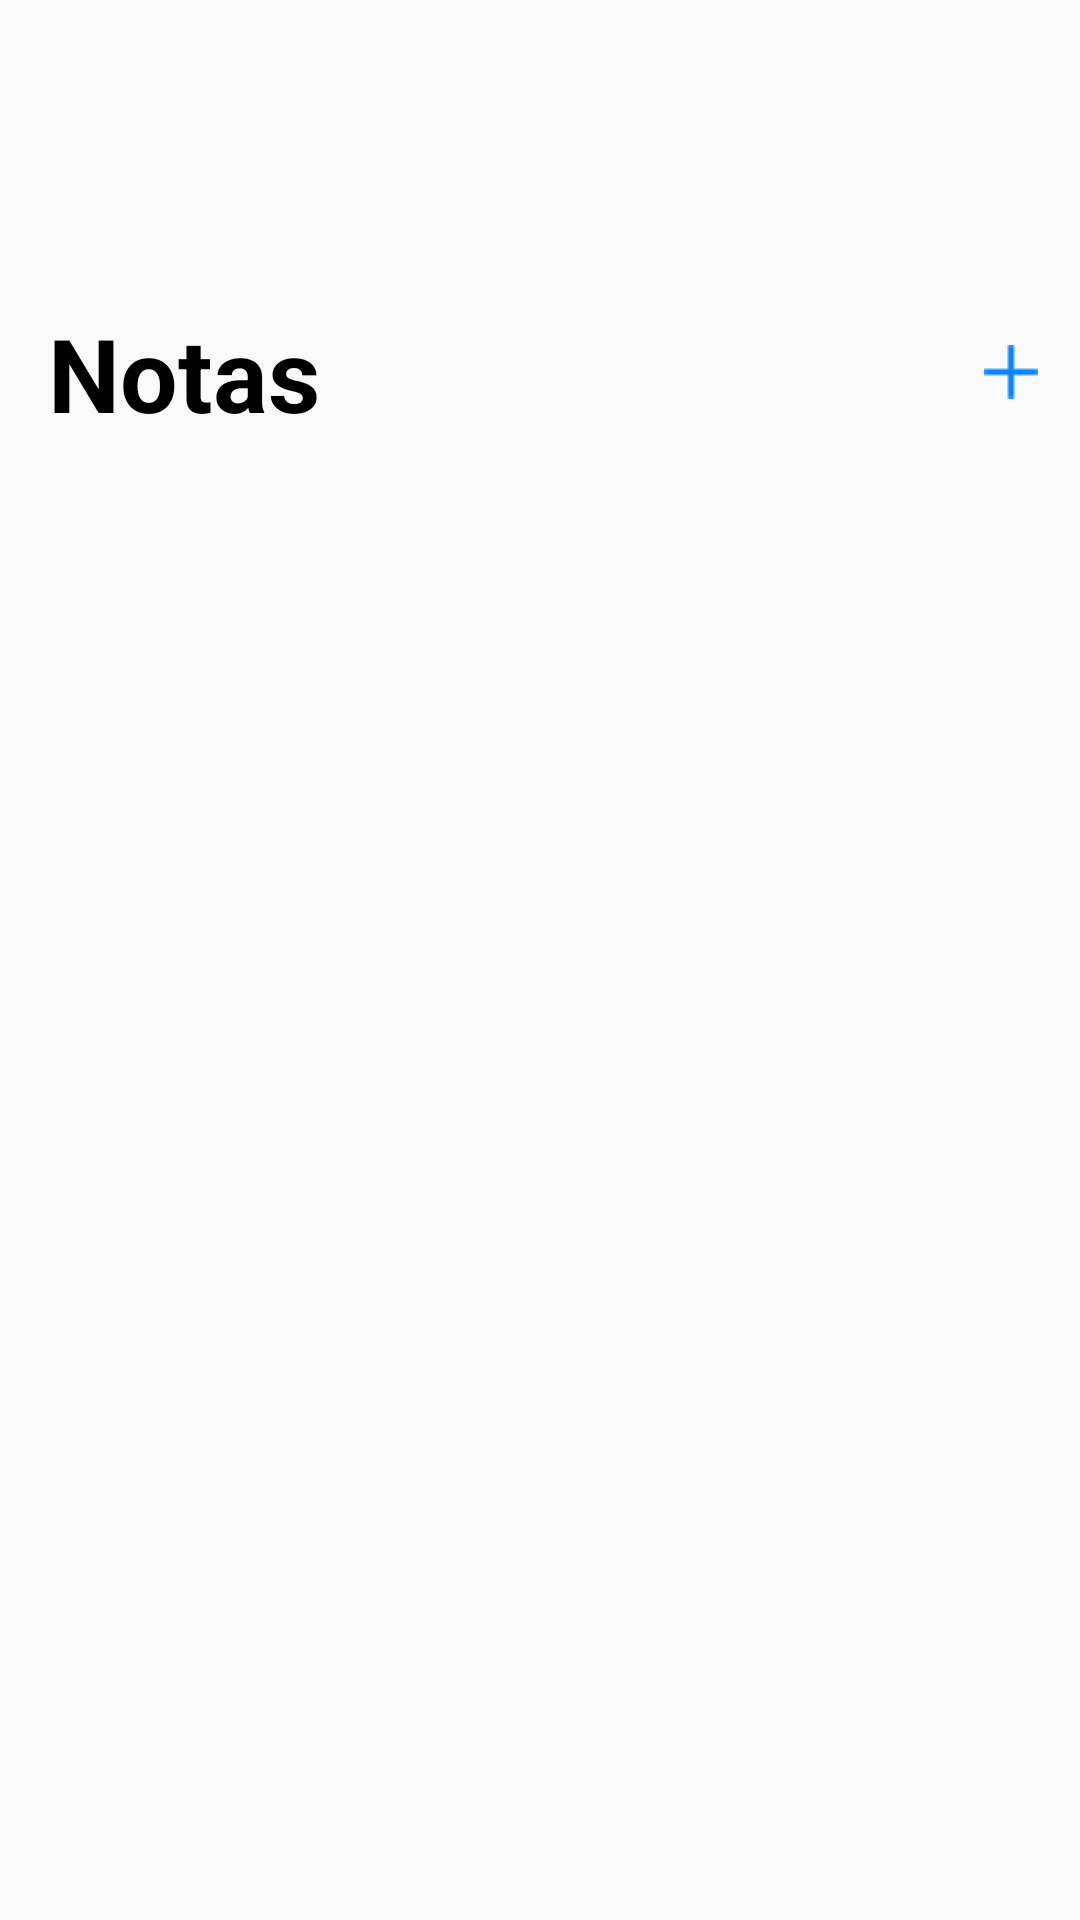

Reconstruct the res/layout file that produces this screen, plus the resources it refers to.
<!-- AndroidManifest.xml: application theme Theme.AppCompat.Light.NoActionBar -->
<!-- res/layout/activity_main.xml -->
<?xml version="1.0" encoding="utf-8"?>
<LinearLayout
    xmlns:android="http://schemas.android.com/apk/res/android"
    xmlns:app="http://schemas.android.com/apk/res-auto"
    xmlns:tools="http://schemas.android.com/tools"
    android:layout_width="match_parent"
    android:layout_height="match_parent"
    tools:context=".MainActivity"
    android:orientation="vertical">

    <RelativeLayout
        android:layout_width="match_parent"
        android:layout_height="155dp"
        android:id="@+id/barra_notas">
        <View
            android:layout_width="match_parent"
            android:layout_height="155dp"
            android:background="@color/gray"/>

        <TextView
            android:layout_width="wrap_content"
            android:layout_height="wrap_content"
            android:layout_alignParentStart="true"
            android:layout_alignParentLeft="true"
            android:layout_alignParentBottom="true"
            android:layout_marginStart="16dp"
            android:layout_marginLeft="16dp"
            android:layout_marginBottom="8dp"
            android:textSize="34dp"
            android:textColor="@color/black"
            android:textStyle="bold"
            android:text="@string/notas" />

        <ImageButton
            android:layout_width="wrap_content"
            android:layout_height="wrap_content"
            android:layout_alignParentEnd="true"
            android:layout_alignParentRight="true"
            android:layout_alignParentBottom="true"
            android:layout_marginEnd="14dp"
            android:layout_marginRight="14dp"
            android:layout_marginBottom="22dp"
            android:background="@drawable/more"
            android:id="@+id/adicionarNota"/>

    </RelativeLayout>

    <androidx.recyclerview.widget.RecyclerView
        android:id="@+id/recyclerview"
        android:layout_width="match_parent"
        android:layout_height="match_parent"
        android:padding="16dp"
        tools:listitem="@layout/recyclerview_item"/>

</LinearLayout>
<!-- res/layout/recyclerview_item.xml (included above) -->
<?xml version="1.0" encoding="utf-8"?>
<LinearLayout
    xmlns:android="http://schemas.android.com/apk/res/android"
    android:layout_width="match_parent"
    android:layout_height="wrap_content"
    android:orientation="vertical"
    android:layout_margin="10dp"
    android:id="@+id/linha_nota">
    <TextView
        android:layout_width="match_parent"
        android:layout_height="wrap_content"
        android:textStyle="bold"
        android:textSize="15dp"
        android:textColor="@color/black"
        android:id="@+id/titulo"/>

    <TextView
        android:layout_width="match_parent"
        android:layout_height="wrap_content"
        android:textSize="13dp"
        android:textColor="#3C3C43"
        android:id="@+id/conteudo"/>

    <View
        android:layout_width="fill_parent"
        android:layout_height="0.5dp"
        android:background="@color/black"
        android:focusable="false"/>

</LinearLayout>
<!-- resources referenced by this layout -->
<resources>
  <color name="black">#FF000000</color>
  <color name="gray">#F9F9F9</color>
  <!-- drawable more: png bitmap (drawable, 188 bytes) -->
  <string name="notas">Notas</string>
</resources>
